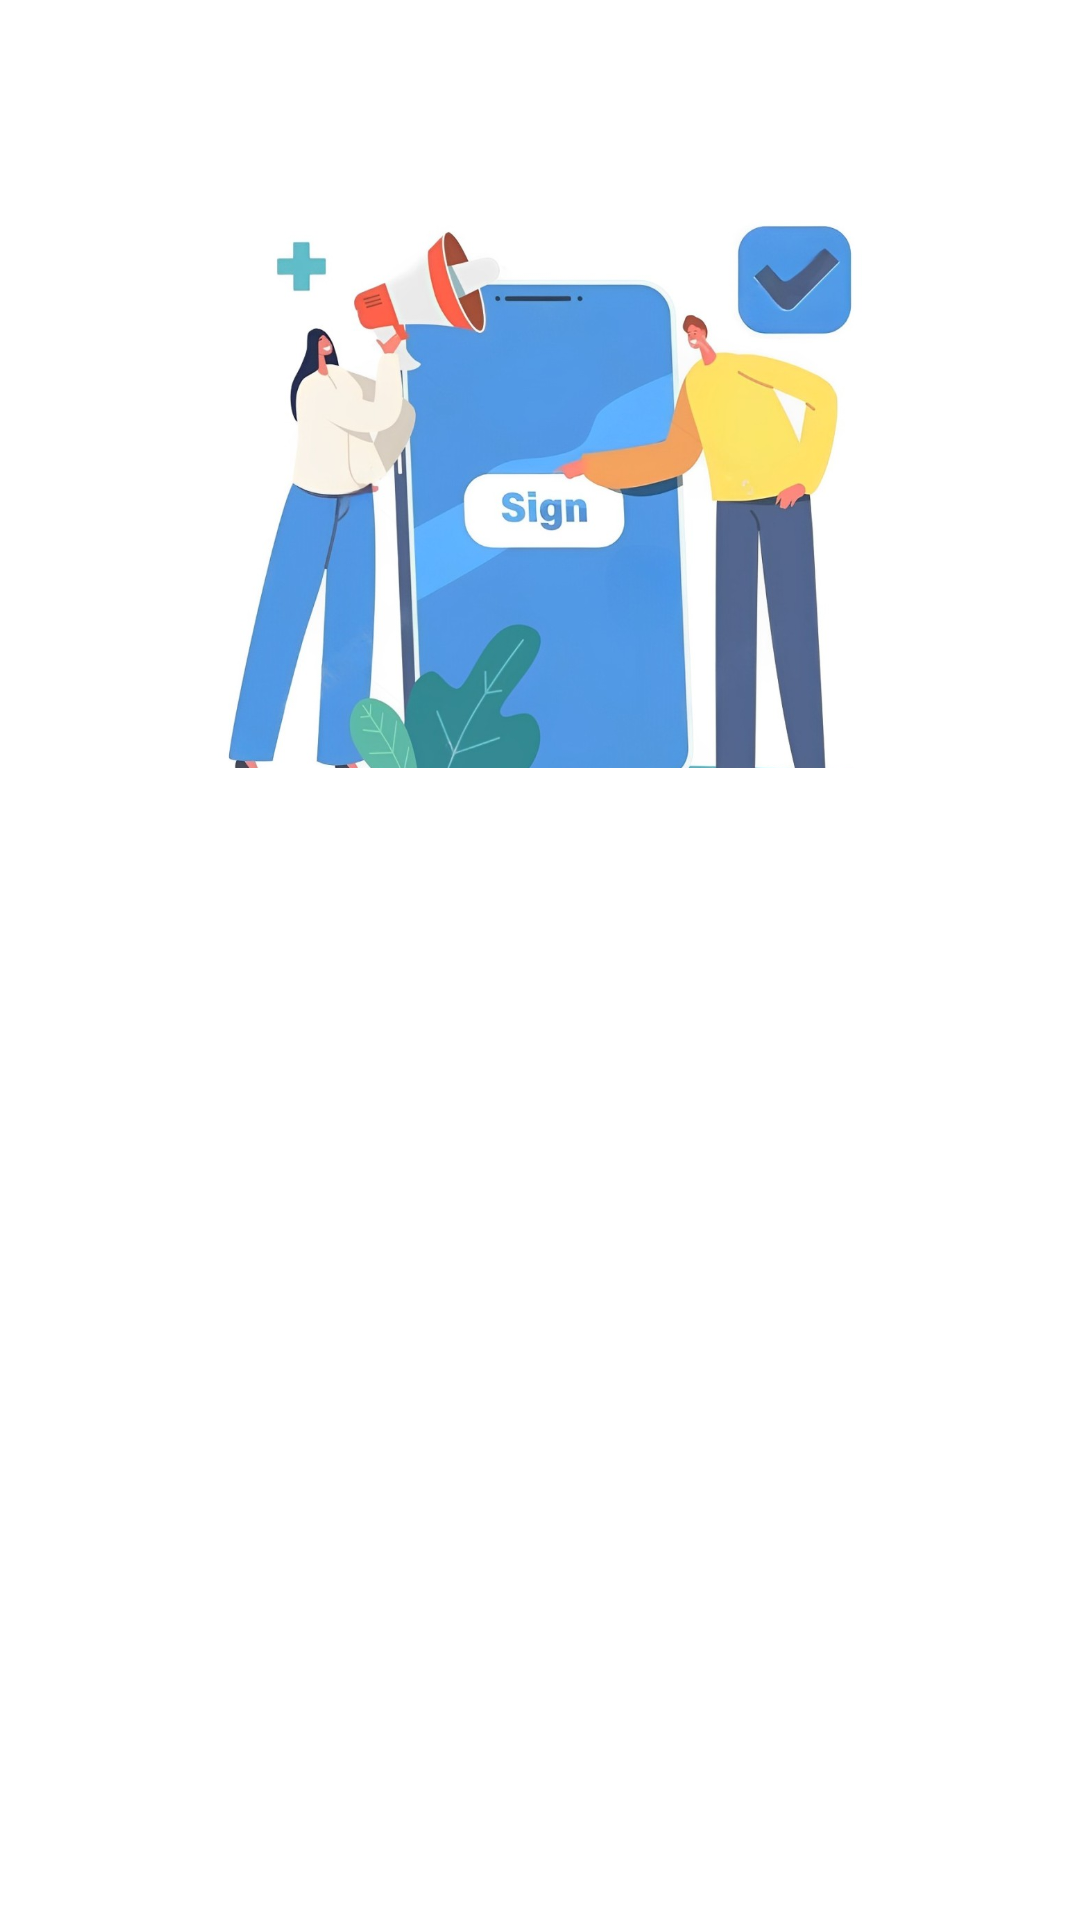

Produce the Android XML layout that renders to this screen, including the resource entries it uses.
<!-- AndroidManifest.xml: application theme Base.Theme.GardenGuard -->
<!-- res/layout/activity_login.xml -->
<?xml version="1.0" encoding="utf-8"?>
<androidx.constraintlayout.widget.ConstraintLayout xmlns:android="http://schemas.android.com/apk/res/android"
    xmlns:app="http://schemas.android.com/apk/res-auto"
    xmlns:tools="http://schemas.android.com/tools"
    android:layout_width="match_parent"
    android:layout_height="match_parent"
    tools:context=".ui.signin.LoginActivity">

    <ProgressBar
        android:id="@+id/progressBarLogin"
        style="?android:attr/progressBarStyle"
        android:layout_width="wrap_content"
        android:layout_height="wrap_content"
        android:visibility="gone"
        app:layout_constraintBottom_toBottomOf="parent"
        app:layout_constraintEnd_toEndOf="parent"
        app:layout_constraintStart_toStartOf="parent"
        app:layout_constraintTop_toTopOf="parent" />

    <ImageView
        android:id="@+id/imageView"
        android:layout_width="0dp"
        android:layout_height="0dp"
        android:layout_marginStart="32dp"
        android:layout_marginEnd="32dp"
        android:scaleType="centerCrop"
        android:contentDescription="@string/gambar_login"
        app:layout_constraintBottom_toTopOf="@+id/guidelineHorizontal"
        app:layout_constraintEnd_toEndOf="parent"
        app:layout_constraintStart_toStartOf="parent"
        app:layout_constraintTop_toTopOf="@+id/guidelineHorizontal2"
        app:srcCompat="@drawable/signin" />

    <TextView
        android:id="@+id/titleTextView"
        android:layout_width="0dp"
        android:layout_height="wrap_content"
        android:layout_marginStart="32dp"
        android:layout_marginTop="16dp"
        android:layout_marginEnd="32dp"
        android:text="@string/login"
        android:textSize="24sp"
        android:textStyle="bold"
        android:alpha="0"
        tools:alpha="100"
        app:layout_constraintEnd_toEndOf="parent"
        app:layout_constraintHorizontal_bias="0.0"
        app:layout_constraintStart_toStartOf="parent"
        app:layout_constraintTop_toTopOf="@+id/guidelineHorizontal" />


    <TextView
        android:id="@+id/usernameTextView"
        android:layout_width="wrap_content"
        android:layout_height="wrap_content"
        android:layout_marginStart="32dp"
        android:layout_marginTop="24dp"
        android:text="@string/username"
        android:alpha="0"
        tools:alpha="100"
        app:layout_constraintStart_toStartOf="parent"
        app:layout_constraintTop_toBottomOf="@+id/titleTextView" />

    <com.google.android.material.textfield.TextInputLayout
        android:id="@+id/usernameEditTextLayout"
        style="@style/Widget.MaterialComponents.TextInputLayout.OutlinedBox"
        android:layout_width="0dp"
        android:layout_height="wrap_content"
        android:layout_marginStart="32dp"
        android:layout_marginEnd="32dp"
        android:alpha="0"
        tools:alpha="100"
        app:layout_constraintEnd_toEndOf="parent"
        app:layout_constraintStart_toStartOf="parent"
        app:layout_constraintTop_toBottomOf="@+id/usernameTextView"
        app:startIconDrawable="@drawable/ic_person_24">

        <com.google.android.material.textfield.TextInputEditText
            android:id="@+id/ed_login_user"
            android:layout_width="match_parent"
            android:layout_height="wrap_content"
            android:ems="10"
            android:inputType="text"
            tools:ignore="SpeakableTextPresentCheck" />
    </com.google.android.material.textfield.TextInputLayout>

    <TextView
        android:id="@+id/passwordTextView"
        android:layout_width="wrap_content"
        android:layout_height="wrap_content"
        android:layout_marginStart="32dp"
        android:layout_marginTop="8dp"
        android:text="@string/password"
        android:alpha="0"
        tools:alpha="100"
        app:layout_constraintStart_toStartOf="parent"
        app:layout_constraintTop_toBottomOf="@+id/usernameEditTextLayout" />

    <com.google.android.material.textfield.TextInputLayout
        android:id="@+id/passwordEditTextLayout"
        style="@style/Widget.MaterialComponents.TextInputLayout.OutlinedBox"
        android:layout_width="0dp"
        android:layout_height="wrap_content"
        android:layout_marginStart="32dp"
        android:layout_marginEnd="32dp"
        app:endIconMode="password_toggle"
        android:alpha="0"
        tools:alpha="100"
        app:layout_constraintEnd_toEndOf="parent"
        app:layout_constraintStart_toStartOf="parent"
        app:layout_constraintTop_toBottomOf="@+id/passwordTextView"
        app:startIconDrawable="@drawable/ic_lock_24">

        <com.google.android.material.textfield.TextInputEditText
            android:id="@+id/ed_login_password"
            android:layout_width="match_parent"
            android:layout_height="wrap_content"
            android:ems="10"
            android:inputType="textPassword"
            tools:ignore="SpeakableTextPresentCheck" />
    </com.google.android.material.textfield.TextInputLayout>

    <Button
        android:id="@+id/loginButton"
        android:layout_width="0dp"
        android:layout_height="64dp"
        android:layout_marginStart="32dp"
        android:layout_marginTop="32dp"
        android:layout_marginEnd="32dp"
        android:backgroundTint="@color/green"
        android:text="@string/login"
        android:alpha="0"
        tools:alpha="100"
        app:layout_constraintEnd_toEndOf="parent"
        app:layout_constraintStart_toStartOf="parent"
        app:layout_constraintTop_toBottomOf="@+id/passwordEditTextLayout" />

    <androidx.constraintlayout.widget.Guideline
        android:id="@+id/guidelineHorizontal"
        android:layout_width="wrap_content"
        android:layout_height="64dp"
        android:orientation="horizontal"
        app:layout_constraintEnd_toEndOf="parent"
        app:layout_constraintGuide_percent="0.4"
        app:layout_constraintStart_toStartOf="parent" />

    <androidx.constraintlayout.widget.Guideline
        android:id="@+id/guidelineHorizontal2"
        android:layout_width="wrap_content"
        android:layout_height="64dp"
        android:orientation="horizontal"
        app:layout_constraintEnd_toEndOf="parent"
        app:layout_constraintGuide_percent="0.1"
        app:layout_constraintStart_toStartOf="parent" />

</androidx.constraintlayout.widget.ConstraintLayout>
<!-- resources referenced by this layout -->
<resources>
  <color name="green">#44BB5D</color>
  <!-- drawable ic_lock_24 (drawable) -->
  <vector xmlns:android="http://schemas.android.com/apk/res/android"
      android:width="24dp"
      android:height="24dp"
      android:viewportWidth="24"
      android:viewportHeight="24"
      android:tint="?attr/colorControlNormal">
      <path
          android:fillColor="@android:color/white"
          android:pathData="M18,8h-1L17,6c0,-2.76 -2.24,-5 -5,-5S7,3.24 7,6v2L6,8c-1.1,0 -2,0.9 -2,2v10c0,1.1 0.9,2 2,2h12c1.1,0 2,-0.9 2,-2L20,10c0,-1.1 -0.9,-2 -2,-2zM12,17c-1.1,0 -2,-0.9 -2,-2s0.9,-2 2,-2 2,0.9 2,2 -0.9,2 -2,2zM15.1,8L8.9,8L8.9,6c0,-1.71 1.39,-3.1 3.1,-3.1 1.71,0 3.1,1.39 3.1,3.1v2z"/>
  </vector>
  <!-- drawable signin: jpg bitmap (drawable, 85092 bytes) -->
  <string name="gambar_login">Gambar Login</string>
  <string name="login">Sign in</string>
  <string name="password">Password</string>
  <string name="username">Username</string>
  <style name="Base.Theme.GardenGuard" parent="Theme.MaterialComponents.DayNight.DarkActionBar">
          
          <item name="colorPrimary">@color/purple_200</item>
          <item name="colorPrimaryVariant">@color/green</item>
          <item name="colorOnPrimary">@color/black</item>
          
          <item name="colorSecondary">@color/teal_200</item>
          <item name="colorSecondaryVariant">@color/teal_200</item>
          <item name="colorOnSecondary">@color/black</item>
          
          <item name="android:statusBarColor">?attr/colorPrimaryVariant</item>
          
      </style>
  <color name="purple_200">#FFBB86FC</color>
  <color name="black">#FF000000</color>
  <color name="teal_200">#FF03DAC5</color>
</resources>
